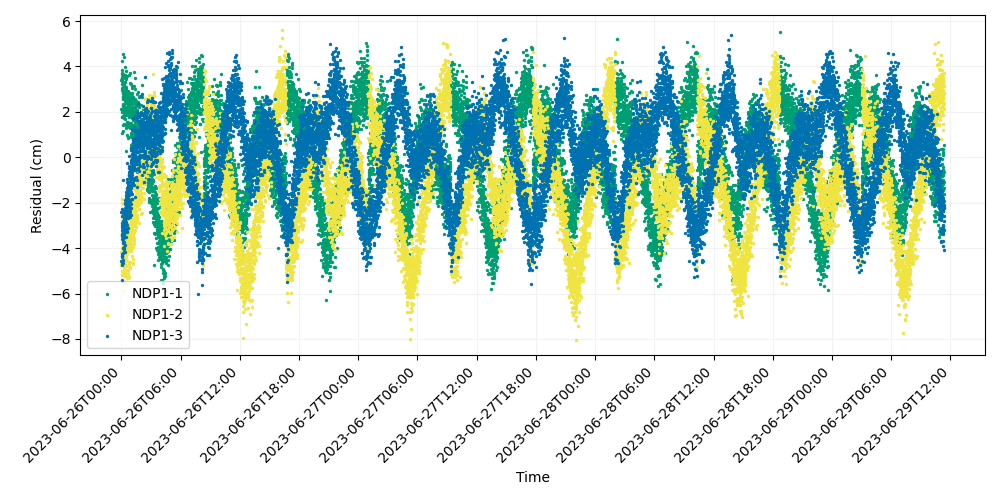

The data file committed next to this chart (first rows):
time, iso_string, NDP1-1, NDP1-2, NDP1-3
741009607, 2023-06-26T00:00:07.000, 2.125, -4.19, -4.562
741009627, 2023-06-26T00:00:27.000, 3.382, -4.763, -2.415
741009647, 2023-06-26T00:00:47.000, 1.984, -3.98, -3.364
741009667, 2023-06-26T00:01:07.000, 2.948, -3.259, -3.416
741009687, 2023-06-26T00:01:27.000, 1.783, -2.778, -4.671
741009707, 2023-06-26T00:01:47.000, 3.24, -2.834, -4.362
741009727, 2023-06-26T00:02:07.000, 3.549, -1.831, -4.266
741009747, 2023-06-26T00:02:27.000, 1.775, -2.355, -3.435
741009767, 2023-06-26T00:02:47.000, 3.478, -5.187, -2.99
741009787, 2023-06-26T00:03:07.000, 3.506, -4.053, -4.731
741009807, 2023-06-26T00:03:27.000, 4.25, -2.644, -2.566
741009827, 2023-06-26T00:03:47.000, 3.679, -3.379, -3.213
741009847, 2023-06-26T00:04:07.000, 3.379, -4.288, -4.412
741009867, 2023-06-26T00:04:27.000, 3.401, -2.003, -2.905
741009887, 2023-06-26T00:04:47.000, 3.42, -4.553, -3.58
741009907, 2023-06-26T00:05:07.000, 3.699, -5.178, -3.472
741009927, 2023-06-26T00:05:27.000, 3.846, -3.399, -2.298
741009947, 2023-06-26T00:05:47.000, 3.072, -4.008, -5.398
741009967, 2023-06-26T00:06:07.000, 2.13, -4.992, -4.348
741009987, 2023-06-26T00:06:27.000, 1.075, -4.702, -3.081
741010007, 2023-06-26T00:06:47.000, 3.664, -4.422, -3.611
741010027, 2023-06-26T00:07:07.000, 2.55, -3.114, -3.204
741010047, 2023-06-26T00:07:27.000, 2.923, -5.105, -3.777
741010067, 2023-06-26T00:07:47.000, 1.425, -3.472, -3.307
741010087, 2023-06-26T00:08:07.000, 4.569, -3.762, -1.008
741010107, 2023-06-26T00:08:27.000, 2.053, -5.029, -4.007
741010127, 2023-06-26T00:08:47.000, 2.598, -4.323, -2.461
741010147, 2023-06-26T00:09:07.000, 2.667, -3.89, -3.704
741010167, 2023-06-26T00:09:27.000, 1.145, -4.26, -3.177
741010187, 2023-06-26T00:09:47.000, 3.163, -2.525, -3.302
741010207, 2023-06-26T00:10:07.000, 1.804, -3.584, -4.661
741010227, 2023-06-26T00:10:27.000, 2.82, -5.89, -3.048
741010247, 2023-06-26T00:10:47.000, 2.815, -3.192, -3.532
741010267, 2023-06-26T00:11:07.000, 2.292, -3.368, -2.789
741010287, 2023-06-26T00:11:27.000, 2.236, -4.421, -2.939
741010307, 2023-06-26T00:11:47.000, 2.127, -3.488, -3.19
741010327, 2023-06-26T00:12:07.000, 2.699, -4.21, -3.3
741010347, 2023-06-26T00:12:27.000, 2.895, -3.858, -4.539
741010367, 2023-06-26T00:12:47.000, 2.332, -3.219, -4.228
741010387, 2023-06-26T00:13:07.000, 4.403, -4.494, -4.029
741010407, 2023-06-26T00:13:27.000, 3.201, -5.206, -3.416
741010427, 2023-06-26T00:13:47.000, 3.582, -3.803, -3.343
741010447, 2023-06-26T00:14:07.000, 2.065, -3.59, -3.716
741010467, 2023-06-26T00:14:27.000, 3.144, -4.206, -3.31
741010487, 2023-06-26T00:14:47.000, 1.984, -4.883, -2.837
741010507, 2023-06-26T00:15:07.000, 2.213, -3.689, -2.817
741010527, 2023-06-26T00:15:27.000, 2.319, -3.137, -2.988
741010547, 2023-06-26T00:15:47.000, 3.131, -4.011, -2.763
741010567, 2023-06-26T00:16:07.000, 2.215, -2.692, -2.685
741010587, 2023-06-26T00:16:27.000, 2.698, -3.802, -3.93
741010607, 2023-06-26T00:16:47.000, 3.201, -3.497, -4.171
741010627, 2023-06-26T00:17:07.000, 2.668, -3.686, -3.181
741010647, 2023-06-26T00:17:27.000, 1.462, -3.558, -2.439
741010667, 2023-06-26T00:17:47.000, 3.262, -4.598, -2.856
741010687, 2023-06-26T00:18:07.000, 1.714, -3.344, -2.355
741010707, 2023-06-26T00:18:27.000, 2.124, -4.017, -4.005
741010727, 2023-06-26T00:18:47.000, 1.877, -4.142, -3.362
741010747, 2023-06-26T00:19:07.000, 2.691, -2.955, -2.822
741010767, 2023-06-26T00:19:27.000, 2.767, -3.615, -2.773
741010787, 2023-06-26T00:19:47.000, 2.565, -3.514, -1.889
... 14,940 more rows
